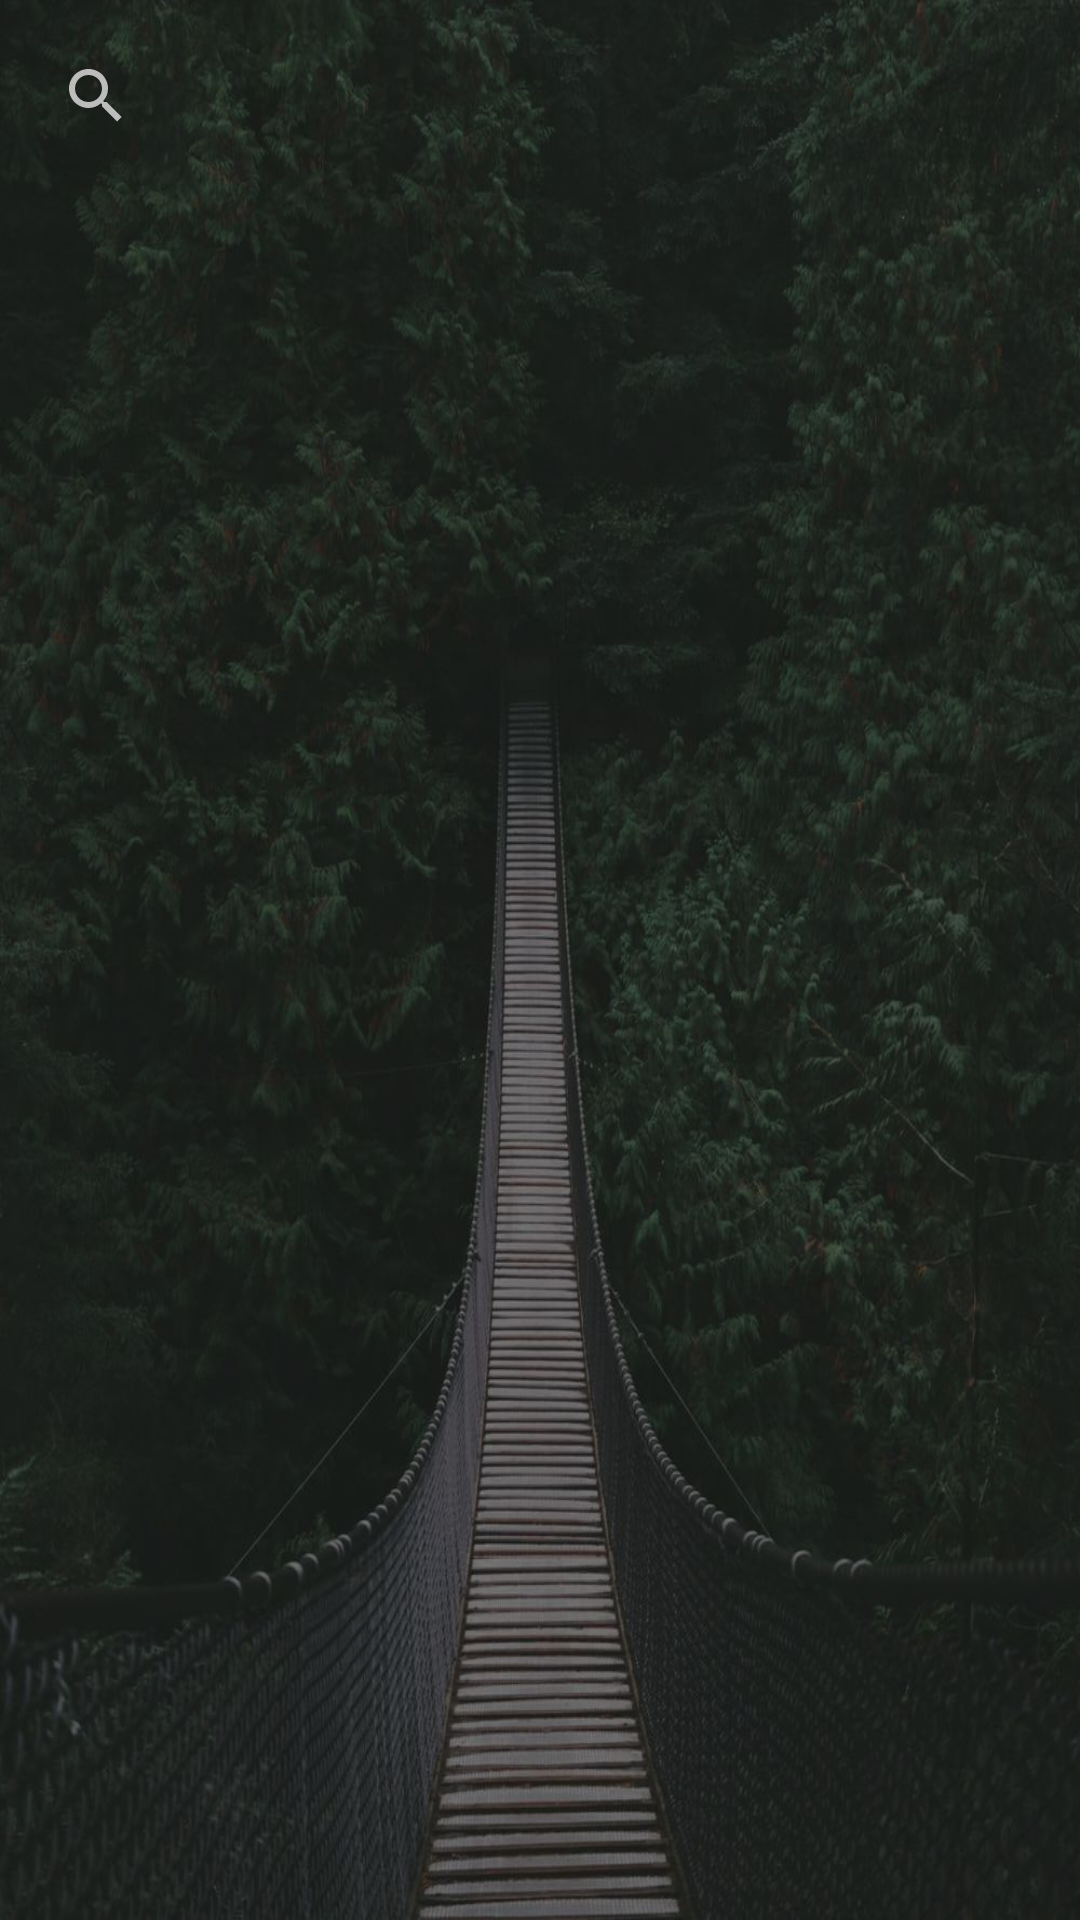

Layout XML and referenced resources for this Android screen:
<!-- AndroidManifest.xml: application theme Theme.AppCompat.NoActionBar -->
<!-- res/layout/fragment_explore.xml -->
<?xml version="1.0" encoding="utf-8"?>
<FrameLayout xmlns:android="http://schemas.android.com/apk/res/android"
    xmlns:tools="http://schemas.android.com/tools"
    android:layout_width="match_parent"
    android:layout_height="match_parent"
    tools:context=".ExploreFragment">

    <LinearLayout
        android:layout_width="match_parent"
        android:layout_height="match_parent"
        android:orientation="vertical"
        android:background="@drawable/loginbackground">

        <SearchView
            android:id="@+id/searchField"
            android:layout_width="match_parent"
            android:layout_height="wrap_content"
            android:clickable="true"
            android:padding="8dp" />

        <androidx.recyclerview.widget.RecyclerView
            android:id="@+id/recycler_view"
            android:layout_width="match_parent"
            android:layout_height="wrap_content" />
    </LinearLayout>

</FrameLayout>
<!-- resources referenced by this layout -->
<resources>
  <!-- drawable loginbackground: jpg bitmap (drawable, 124652 bytes) -->
</resources>
